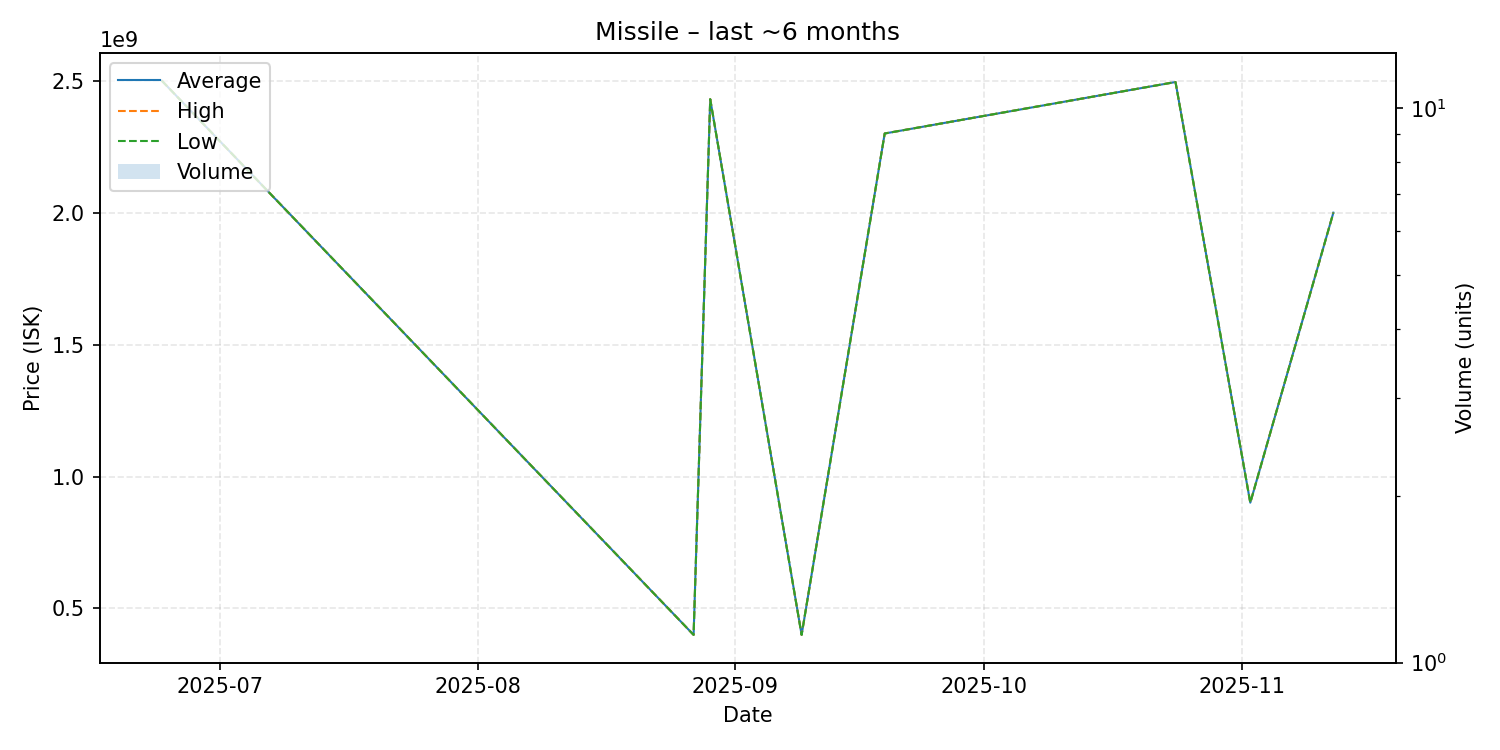

The data file committed next to this chart (first rows):
date, average, highest, lowest, order_count, volume
2025-06-24, 2500000000, 2500000000, 2500000000, 1, 1
2025-08-27, 400000000, 400000000, 400000000, 1, 1
2025-08-29, 2430000000, 2430000000, 2430000000, 1, 1
2025-09-09, 400100000, 400100000, 400100000, 1, 1
2025-09-19, 2300000000, 2300000000, 2300000000, 1, 1
2025-10-24, 2495000000, 2495000000, 2495000000, 1, 1
2025-11-02, 901000000, 901000000, 901000000, 1, 1
2025-11-12, 2000000000, 2000000000, 2000000000, 1, 1
